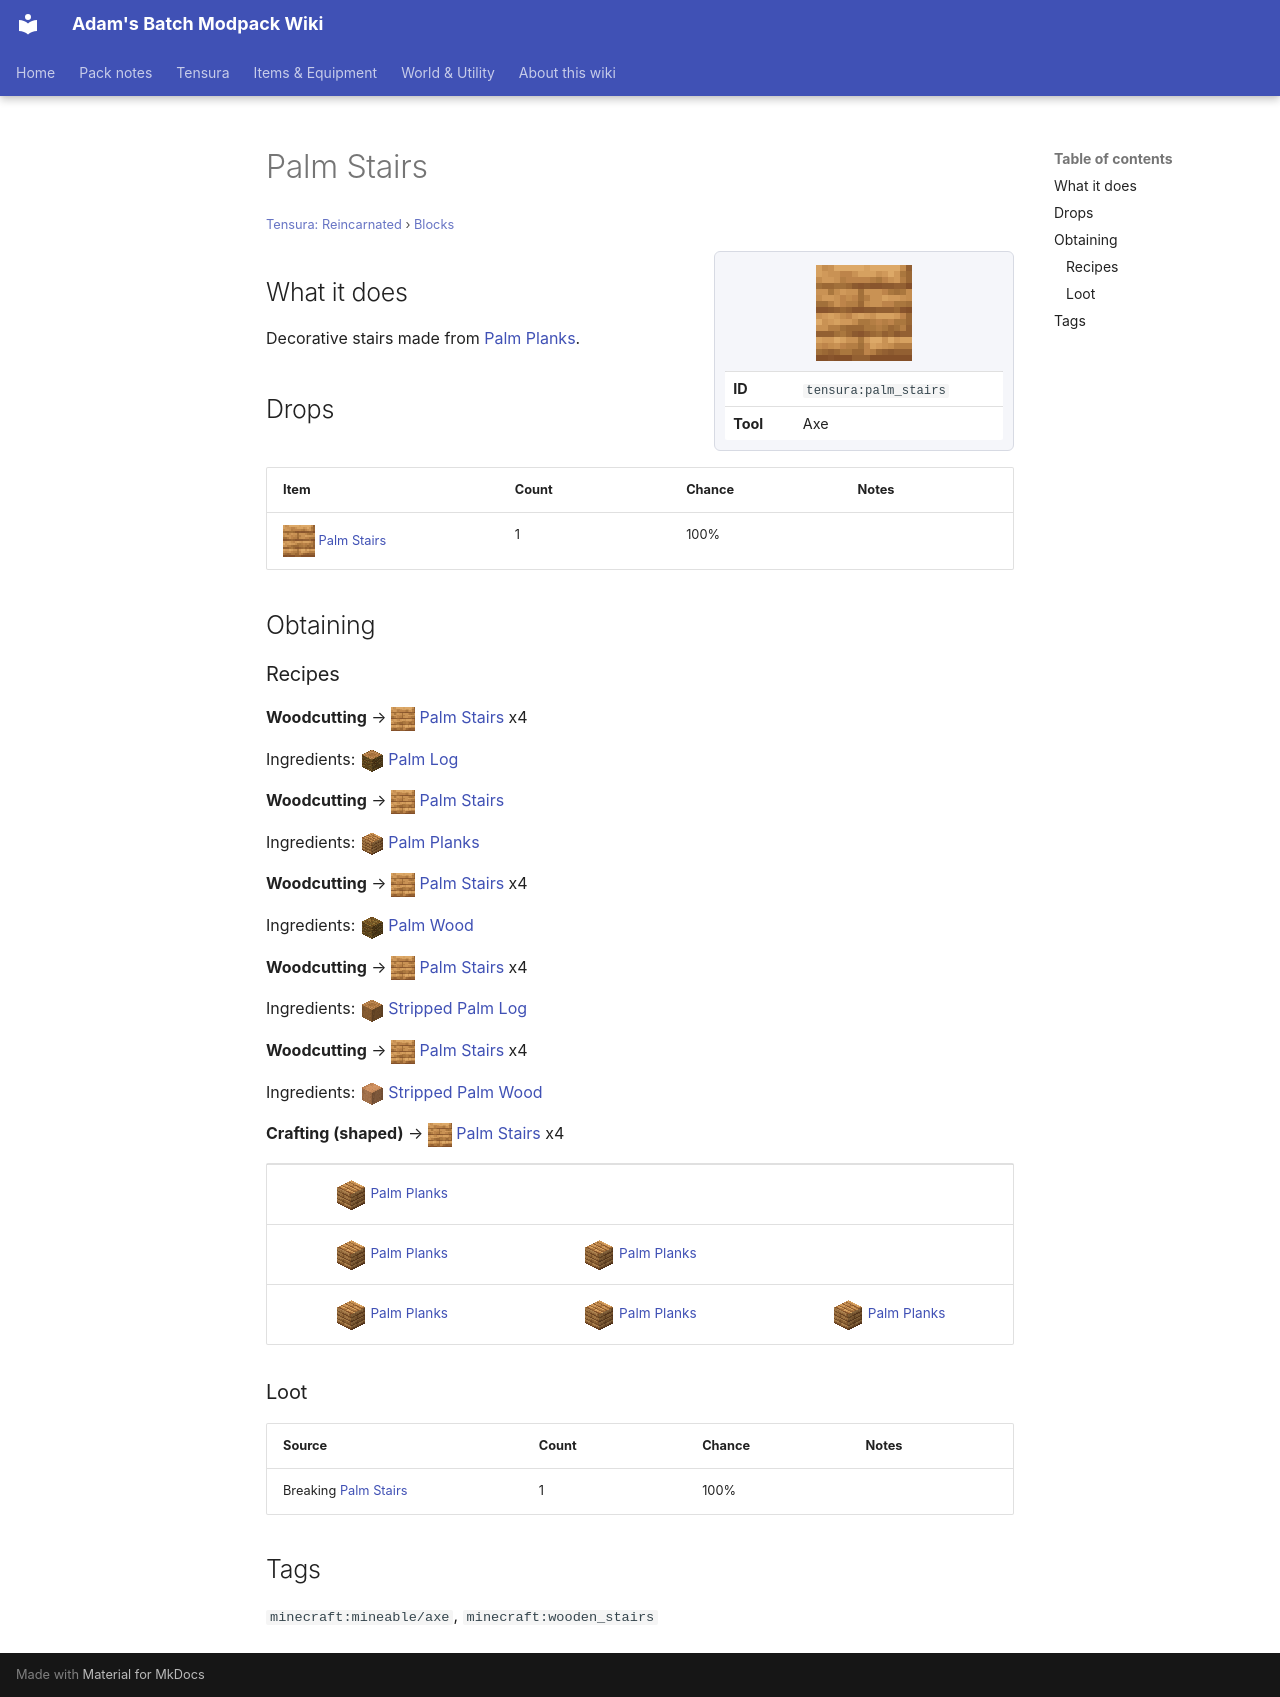

repository: Proteus-Nell/Adams-Batch-MC-Modpack-Wiki · page: tensura-reincarnated/blocks/palm-stairs/index.html · generator: mkdocs

# Palm Stairs

<small>[Tensura: Reincarnated](../index.md) &rsaquo; [Blocks](index.md)</small>

<div class="infobox" markdown>

![Palm Stairs](../../assets/icons/tensura/item/palm_stairs.png)

| | |
|---|---|
| **ID** | `tensura:palm_stairs` |
| **Tool** | Axe |

</div>

## What it does

Decorative stairs made from [Palm Planks](palm-planks.md).

## Drops

| Item | Count | Chance | Notes |
|---|---|---|---|
| ![](../../assets/icons/tensura/item/palm_stairs.png) [Palm Stairs](palm-stairs.md) | 1 | 100% |  |

## Obtaining

### Recipes

**Woodcutting** &rarr; ![](../../assets/icons/tensura/item/palm_stairs.png) [Palm Stairs](palm-stairs.md) x4

Ingredients: ![](../../assets/icons/tensura/item/palm_log.png) [Palm Log](palm-log.md)

**Woodcutting** &rarr; ![](../../assets/icons/tensura/item/palm_stairs.png) [Palm Stairs](palm-stairs.md)

Ingredients: ![](../../assets/icons/tensura/item/palm_planks.png) [Palm Planks](palm-planks.md)

**Woodcutting** &rarr; ![](../../assets/icons/tensura/item/palm_stairs.png) [Palm Stairs](palm-stairs.md) x4

Ingredients: ![](../../assets/icons/tensura/item/palm_wood.png) [Palm Wood](palm-wood.md)

**Woodcutting** &rarr; ![](../../assets/icons/tensura/item/palm_stairs.png) [Palm Stairs](palm-stairs.md) x4

Ingredients: ![](../../assets/icons/tensura/item/stripped_palm_log.png) [Stripped Palm Log](stripped-palm-log.md)

**Woodcutting** &rarr; ![](../../assets/icons/tensura/item/palm_stairs.png) [Palm Stairs](palm-stairs.md) x4

Ingredients: ![](../../assets/icons/tensura/item/stripped_palm_wood.png) [Stripped Palm Wood](stripped-palm-wood.md)

**Crafting (shaped)** &rarr; ![](../../assets/icons/tensura/item/palm_stairs.png) [Palm Stairs](palm-stairs.md) x4

<div class="recipe" markdown>

| | | |
|---|---|---|
| ![](../../assets/icons/tensura/item/palm_planks.png) [Palm Planks](palm-planks.md) |   |   |
| ![](../../assets/icons/tensura/item/palm_planks.png) [Palm Planks](palm-planks.md) | ![](../../assets/icons/tensura/item/palm_planks.png) [Palm Planks](palm-planks.md) |   |
| ![](../../assets/icons/tensura/item/palm_planks.png) [Palm Planks](palm-planks.md) | ![](../../assets/icons/tensura/item/palm_planks.png) [Palm Planks](palm-planks.md) | ![](../../assets/icons/tensura/item/palm_planks.png) [Palm Planks](palm-planks.md) |

</div>

### Loot

| Source | Count | Chance | Notes |
|---|---|---|---|
| Breaking [Palm Stairs](palm-stairs.md) | 1 | 100% |  |

## Tags

`minecraft:mineable/axe`, `minecraft:wooden_stairs`
